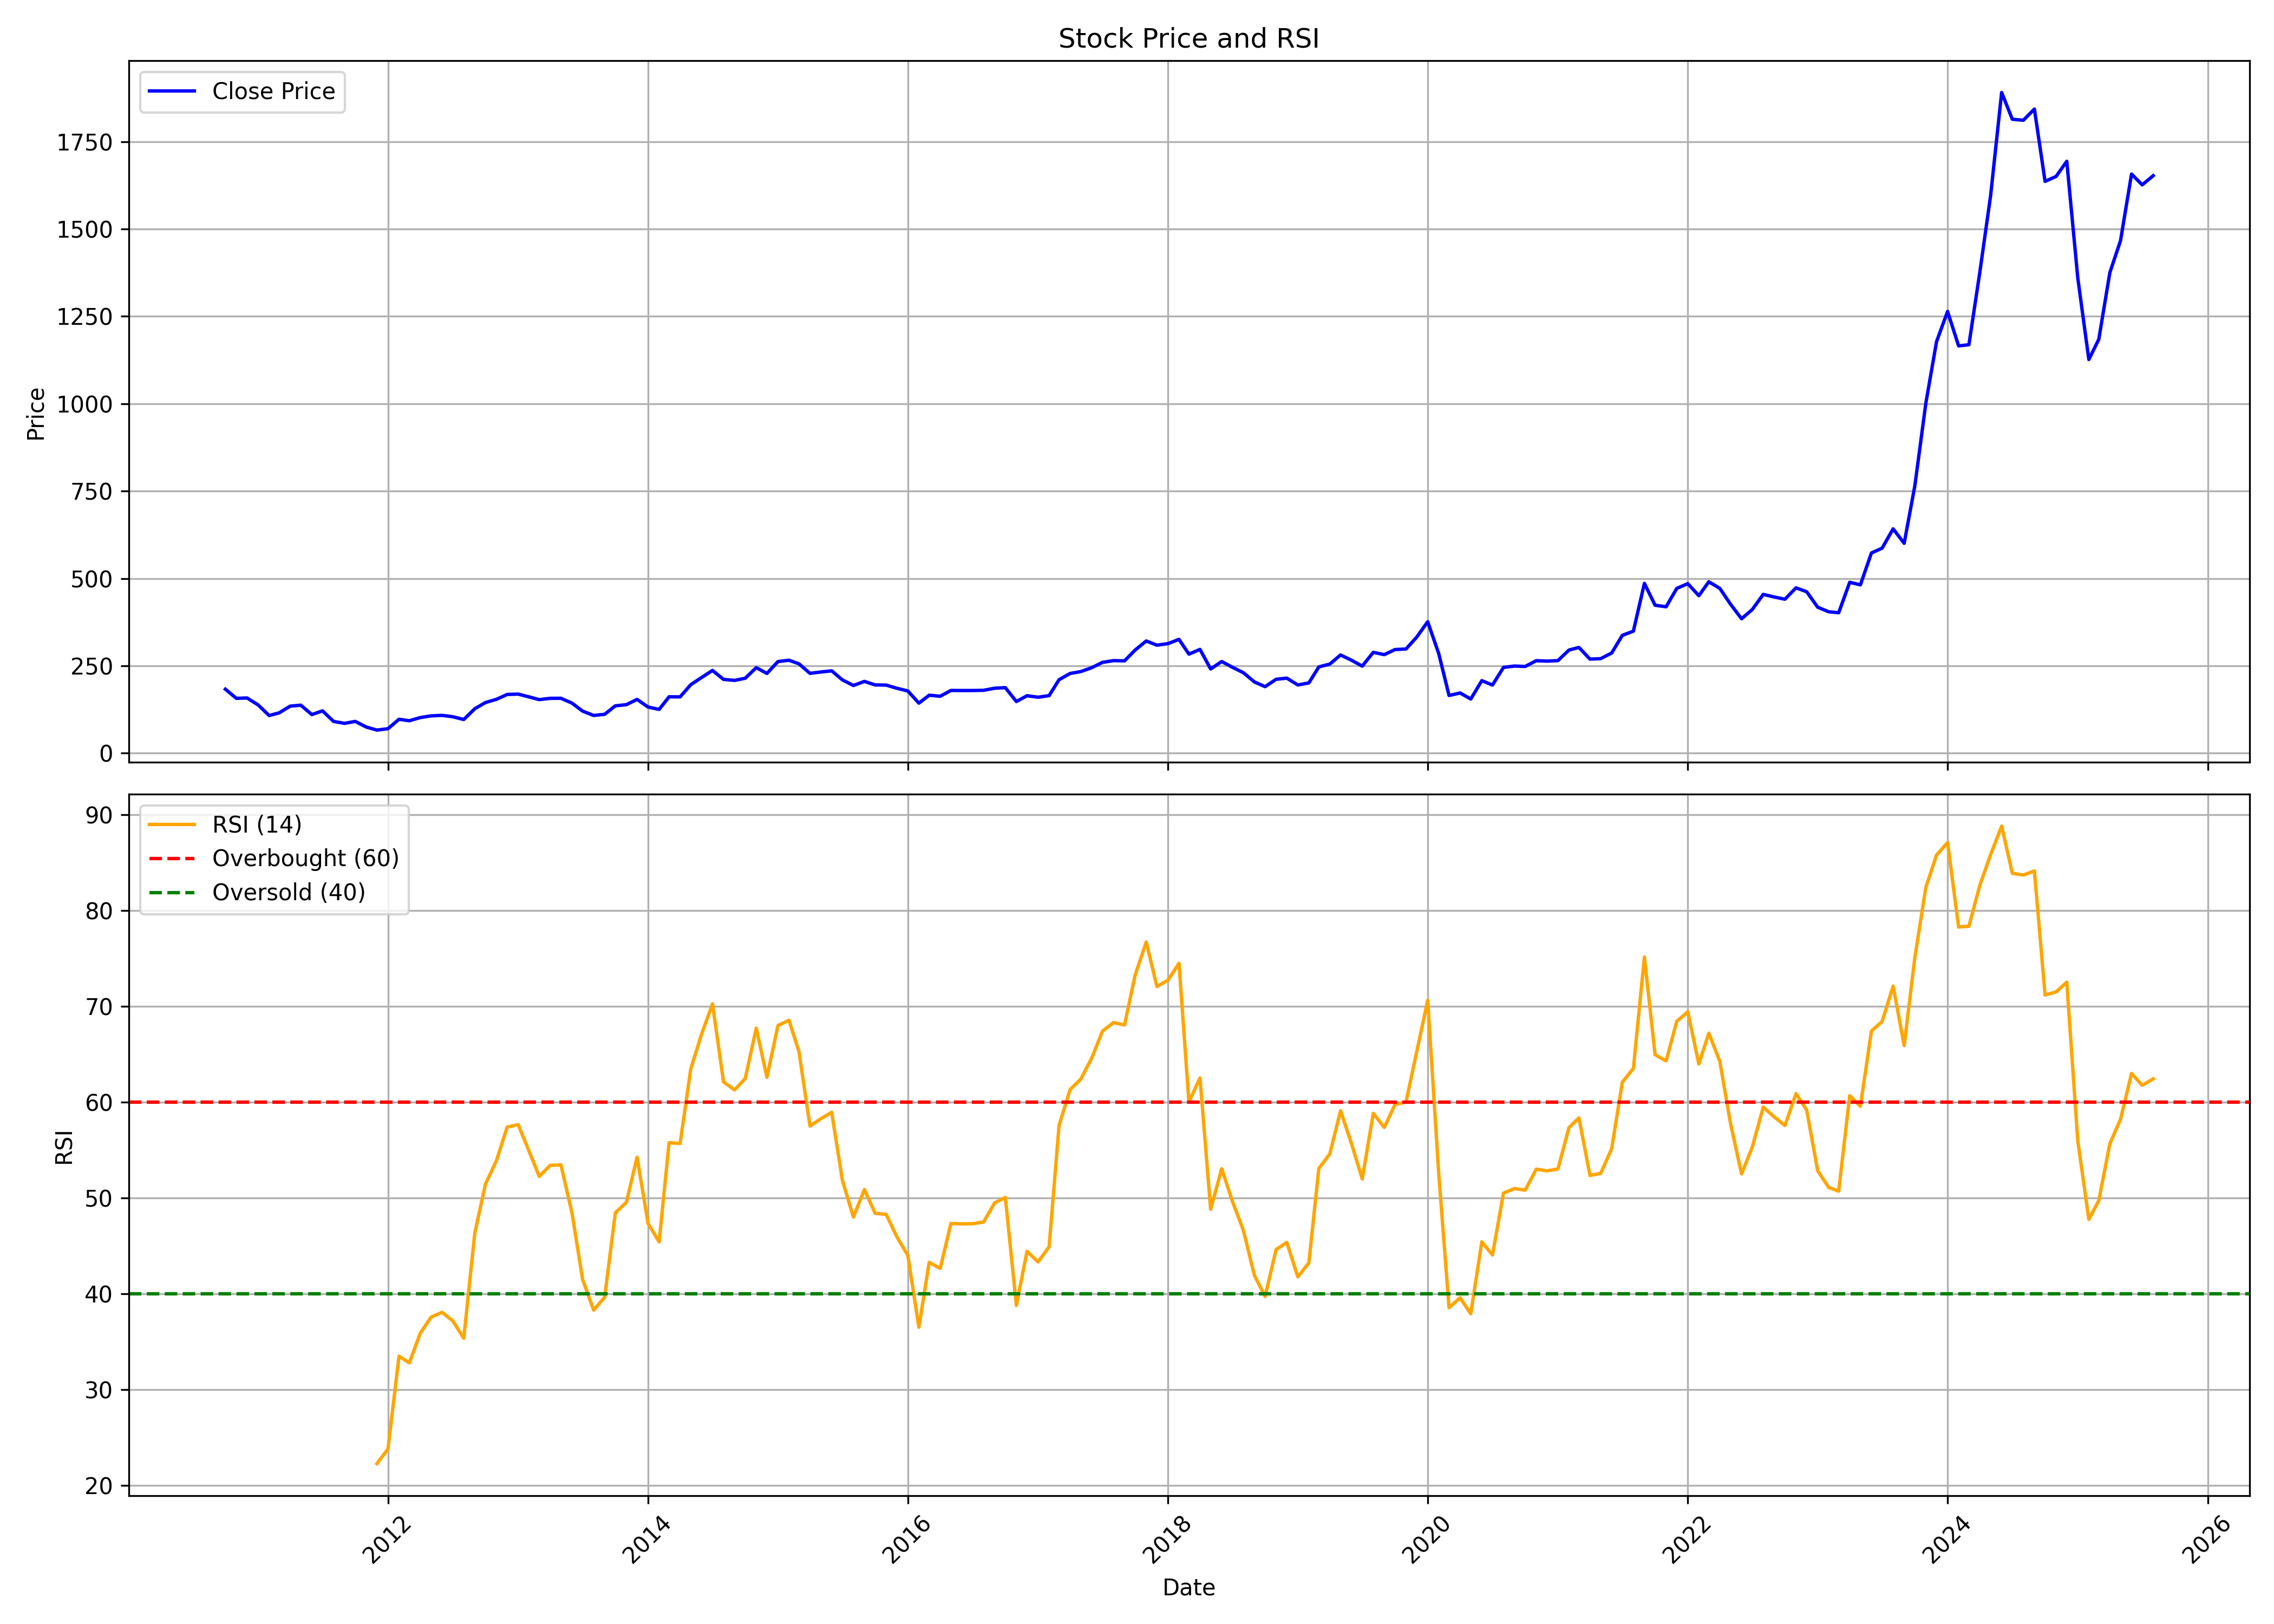

The data file committed next to this chart (first rows):
, date, symbol, open, high, low, close, volume, rsi
0, 2010-10-01, PRESTIGE, 174.4, 191.7, 172.9, 183, 32128462, 
1, 2010-11-01, PRESTIGE, 183.5, 213.3, 135.9, 156.8, 11808269, 
2, 2010-12-01, PRESTIGE, 160.4, 184.7, 126.8, 157.9, 3573857, 
3, 2011-01-01, PRESTIGE, 158.8, 158.8, 120.6, 138, 3126667, 
4, 2011-02-01, PRESTIGE, 136.1, 139.9, 105.6, 107.7, 1320808, 
5, 2011-03-01, PRESTIGE, 102.9, 133, 95.65, 115.2, 5189744, 
6, 2011-04-01, PRESTIGE, 119, 151, 111.2, 134.5, 6545621, 
7, 2011-05-01, PRESTIGE, 136.3, 145.5, 121.7, 137.3, 2130029, 
8, 2011-06-01, PRESTIGE, 137.7, 142, 108.5, 110.4, 1747475, 
9, 2011-07-01, PRESTIGE, 112, 132.2, 108.5, 121.1, 4577524, 
10, 2011-08-01, PRESTIGE, 123.3, 126.8, 87.08, 90.83, 4986554, 
11, 2011-09-01, PRESTIGE, 90.83, 92.69, 78.75, 85.23, 5466191, 
12, 2011-10-01, PRESTIGE, 83.33, 108.8, 78.75, 90.83, 4578851, 
13, 2011-11-01, PRESTIGE, 91.58, 95.56, 72.22, 74.68, 4064564, 
14, 2011-12-01, PRESTIGE, 76.53, 87.96, 53.29, 66.02, 4393235, 22.27
15, 2012-01-01, PRESTIGE, 67.59, 75.93, 64.17, 69.95, 4321496, 23.8
16, 2012-02-01, PRESTIGE, 71.25, 113, 69.45, 96.95, 8458969, 33.48
17, 2012-03-01, PRESTIGE, 97.18, 101.7, 87.36, 92.78, 3572375, 32.78
18, 2012-04-01, PRESTIGE, 94.91, 120.6, 91.76, 101.9, 6478170, 35.89
19, 2012-05-01, PRESTIGE, 101.9, 110.9, 93.7, 106.7, 3817324, 37.55
20, 2012-06-01, PRESTIGE, 105.6, 115.6, 101.1, 108.1, 1927880, 38.06
21, 2012-07-01, PRESTIGE, 109.1, 117.1, 93.66, 104.2, 1903671, 37.17
22, 2012-08-01, PRESTIGE, 102.5, 113, 92.59, 96.25, 1026462, 35.35
23, 2012-09-01, PRESTIGE, 98.42, 136.2, 97.43, 127.1, 7837950, 46.33
24, 2012-10-01, PRESTIGE, 130.5, 151.5, 121.7, 144.9, 7966096, 51.43
25, 2012-11-01, PRESTIGE, 145.5, 160.9, 142.3, 154.1, 5941942, 53.9
26, 2012-12-01, PRESTIGE, 155.2, 179.4, 146.4, 168, 7700524, 57.39
27, 2013-01-01, PRESTIGE, 169.6, 179.6, 154.5, 169, 6710306, 57.63
28, 2013-02-01, PRESTIGE, 168.2, 182.4, 145.4, 160.8, 7839735, 54.82
29, 2013-03-01, PRESTIGE, 158.9, 171.1, 140.7, 153.1, 3549926, 52.24
30, 2013-04-01, PRESTIGE, 152.1, 170.8, 145.2, 156.9, 5422332, 53.39
31, 2013-05-01, PRESTIGE, 156.9, 179.7, 151.1, 157, 5749571, 53.44
32, 2013-06-01, PRESTIGE, 154.9, 164.1, 129.2, 143.3, 3519937, 48.45
33, 2013-07-01, PRESTIGE, 144.6, 149.8, 109.6, 120.2, 6058816, 41.47
34, 2013-08-01, PRESTIGE, 119, 125.4, 98.93, 107.9, 6282233, 38.29
35, 2013-09-01, PRESTIGE, 109, 132.6, 107.3, 111.2, 5652390, 39.63
36, 2013-10-01, PRESTIGE, 110.6, 144.9, 106.5, 135.4, 6859821, 48.44
37, 2013-11-01, PRESTIGE, 136.4, 144.5, 117.4, 138.8, 3808828, 49.53
38, 2013-12-01, PRESTIGE, 139.8, 160.7, 138.8, 153.8, 4616857, 54.24
39, 2014-01-01, PRESTIGE, 154.9, 156.6, 128.4, 131.9, 3758440, 47.33
40, 2014-02-01, PRESTIGE, 131.9, 137, 124.2, 125.2, 1929924, 45.4
41, 2014-03-01, PRESTIGE, 125.1, 173.3, 125.1, 161.3, 5912248, 55.76
42, 2014-04-01, PRESTIGE, 160.1, 182.3, 154.2, 161, 3771009, 55.67
43, 2014-05-01, PRESTIGE, 161, 210.1, 152.2, 196, 6441267, 63.45
44, 2014-06-01, PRESTIGE, 194.4, 250.9, 194.4, 216.9, 10746811, 67.15
45, 2014-07-01, PRESTIGE, 217.8, 255.6, 217.8, 236.8, 10514926, 70.24
46, 2014-08-01, PRESTIGE, 233.3, 243.1, 208.4, 211, 7025964, 62.1
47, 2014-09-01, PRESTIGE, 211.1, 233.9, 195.1, 208.2, 11543878, 61.25
48, 2014-10-01, PRESTIGE, 207.7, 234.4, 202.5, 214.4, 4479036, 62.45
49, 2014-11-01, PRESTIGE, 214.4, 248.6, 212.6, 244.6, 4942332, 67.7
50, 2014-12-01, PRESTIGE, 245.7, 249.3, 214.5, 228.2, 3173740, 62.58
51, 2015-01-01, PRESTIGE, 229.6, 307.5, 204.9, 262.1, 16035108, 67.97
52, 2015-02-01, PRESTIGE, 261.1, 275.3, 239.3, 266, 6426188, 68.52
53, 2015-03-01, PRESTIGE, 276.2, 286.8, 241.5, 255.6, 6638522, 65.26
54, 2015-04-01, PRESTIGE, 257.3, 280.2, 217.9, 228.4, 4573975, 57.48
55, 2015-05-01, PRESTIGE, 228.4, 279.4, 222, 232.2, 7519043, 58.24
56, 2015-06-01, PRESTIGE, 242.9, 277.3, 230.6, 235.6, 6685518, 58.92
57, 2015-07-01, PRESTIGE, 240.6, 242.8, 192.7, 209.6, 6819067, 51.83
58, 2015-08-01, PRESTIGE, 209.6, 220.1, 171.6, 193.6, 9855699, 47.99
59, 2015-09-01, PRESTIGE, 192, 212.3, 184.9, 205.4, 7027052, 50.86
... 119 more rows
